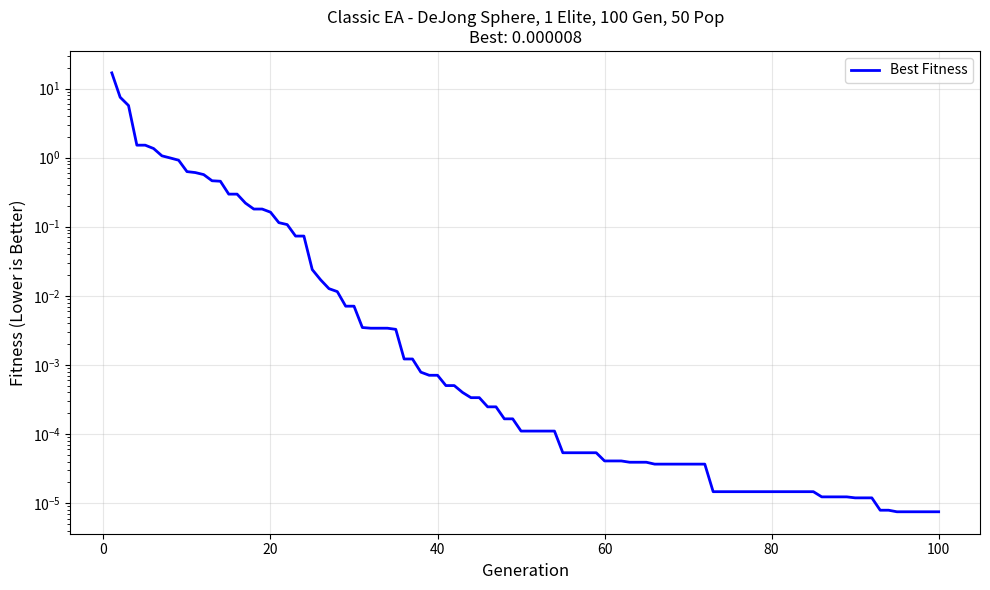

Recreate this plot in Python.
import random


def sphere_function(x):
    return sum(i**2 for i in x)


def create_population(pop_size, genome_length, lower=-5.12, upper=5.12):
    return [
        [random.uniform(lower, upper) for _ in range(genome_length)]
        for _ in range(pop_size)
    ]


def evaluate_population(pop, fitness_fn):
    return [fitness_fn(ind) for ind in pop]


def tournament_selection(pop, fitnesses, k=3):
    selected = []
    for _ in range(2):
        candidates = random.sample(list(zip(pop, fitnesses)), k)
        selected.append(min(candidates, key=lambda x: x[1])[0])
    return selected


def crossover(p1, p2, rate=0.9):
    if random.random() > rate:
        return p1[:], p2[:]
    point = random.randint(1, len(p1) - 2)
    return p1[:point] + p2[point:], p2[:point] + p1[point:]


def mutate(ind, rate=0.1, scale=0.1):
    return [
        gene + random.gauss(0, scale) if random.random() < rate else gene
        for gene in ind
    ]


def evolve(
    fitness_fn,
    pop_size=50,
    genome_length=5,
    generations=100,
    crossover_rate=0.9,
    mutation_rate=0.1,
    mutation_scale=0.1,
    num_elites=1,
    verbose=True,
):
    population = create_population(pop_size, genome_length)
    best_fitness_history = []

    for gen in range(generations):
        fitnesses = evaluate_population(population, fitness_fn)
        best_idx = min(range(len(fitnesses)), key=lambda i: fitnesses[i])
        best_fitness_history.append(fitnesses[best_idx])

        if verbose:
            print(f"Gen {gen}: Best Fitness = {fitnesses[best_idx]:.4f}")

        # Elitism: keep best N individuals
        sorted_indices = sorted(range(len(fitnesses)), key=lambda i: fitnesses[i])
        new_population = [population[i] for i in sorted_indices[:num_elites]]

        # Generate offspring to fill remaining population
        while len(new_population) < pop_size:
            p1, p2 = tournament_selection(population, fitnesses)
            c1, c2 = crossover(p1, p2, crossover_rate)
            new_population.append(mutate(c1, mutation_rate, mutation_scale))
            if len(new_population) < pop_size:
                new_population.append(mutate(c2, mutation_rate, mutation_scale))
        population = new_population[:pop_size]  # Ensure exact size

    # Final evaluation
    fitnesses = evaluate_population(population, fitness_fn)
    best_idx = min(range(len(fitnesses)), key=lambda i: fitnesses[i])

    return population[best_idx], fitnesses[best_idx], best_fitness_history


if __name__ == "__main__":
    import matplotlib.pyplot as plt

    # Configuration
    pop_size = 50
    genome_length = 5
    generations = 100
    num_elites = 1

    print(
        f"Running Classic EA: DeJong Sphere, {num_elites} elite(s), {generations} gen, {pop_size} pop"
    )
    print("=" * 70)

    best_solution, best_fitness, fitness_history = evolve(
        sphere_function,
        pop_size=pop_size,
        genome_length=genome_length,
        generations=generations,
        num_elites=num_elites,
        verbose=True,
    )

    print("=" * 70)
    print(f"Best solution: {best_solution}")
    print(f"Best fitness: {best_fitness:.6f}")

    # Plot
    plt.figure(figsize=(10, 6))
    plt.plot(
        range(1, len(fitness_history) + 1),
        fitness_history,
        "b-",
        linewidth=2,
        label="Best Fitness",
    )
    plt.xlabel("Generation", fontsize=12)
    plt.ylabel("Fitness (Lower is Better)", fontsize=12)
    plt.yscale("log")  # Logarithmic scale for better visualization
    plt.title(
        f"Classic EA - DeJong Sphere, {num_elites} Elite, {generations} Gen, {pop_size} Pop\nBest: {best_fitness:.6f}",
        fontsize=12,
    )
    plt.grid(True, alpha=0.3)
    plt.legend()
    plt.tight_layout()

    # Save plot
    filename = f"Classic_DeJong_Sphere_{num_elites}Elite_{generations}Gen_{pop_size}Pop_Best{best_fitness:.6f}.png"
    plt.savefig(filename, dpi=150)
    print(f"Plot saved as: {filename}")
    plt.show()
